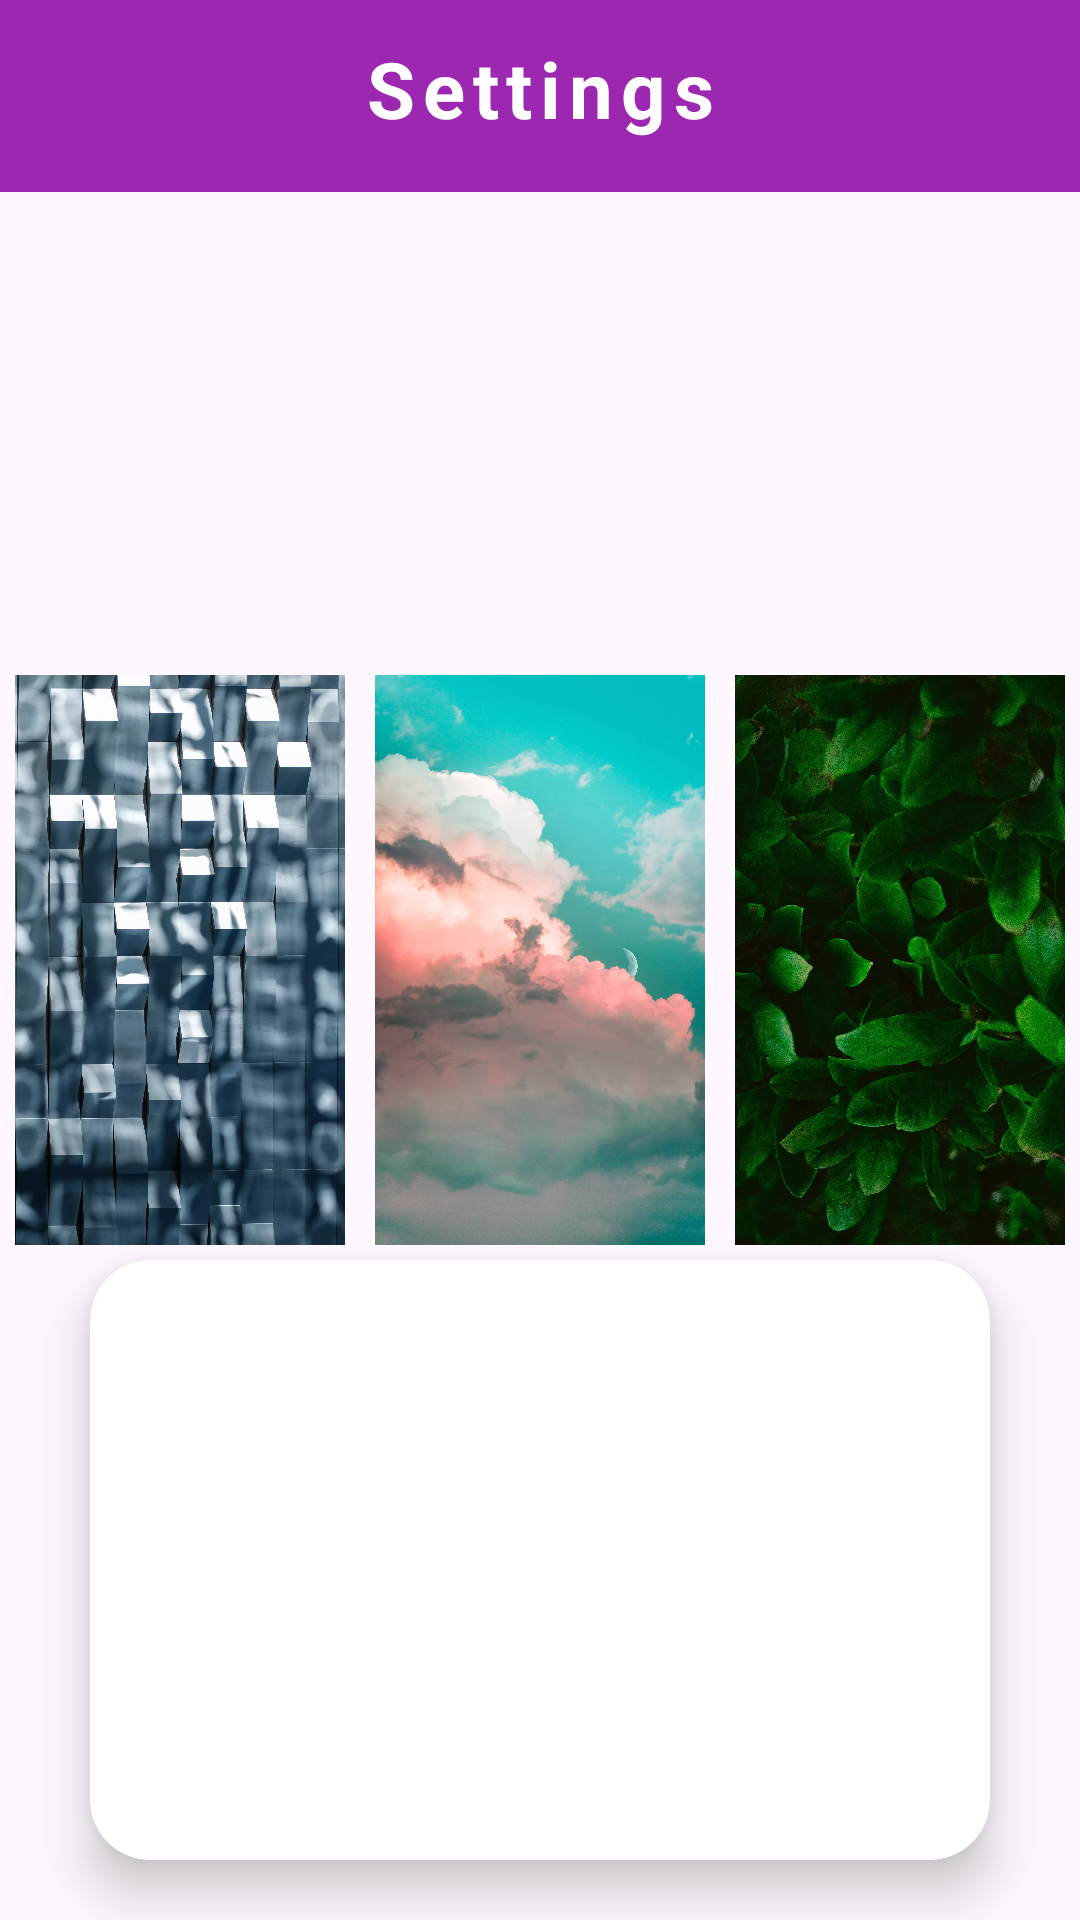

The Android layout XML behind this screen, and the referenced resources:
<!-- AndroidManifest.xml: application theme Theme.Word_game_app -->
<!-- res/layout/activity_settings.xml -->
<?xml version="1.0" encoding="utf-8"?>
<FrameLayout 
    xmlns:android="http://schemas.android.com/apk/res/android"
    xmlns:app="http://schemas.android.com/apk/res-auto"
    xmlns:tools="http://schemas.android.com/tools"
    android:layout_width="match_parent"
    android:layout_height="match_parent"
    tools:context=".SettingsActivity">

    <ImageView
        android:id="@+id/bg"
        android:layout_width="match_parent"
        android:layout_height="match_parent"
        android:scaleType="centerCrop"/>

    <TextView
        android:paddingTop="12dp"
        android:layout_width="match_parent"
        android:layout_height="?actionBarSize"
        android:text="Settings"
        android:textAlignment="center"
        android:textSize="26sp"
        android:textStyle="bold"
        android:textColor="#fff"
        android:letterSpacing="0.1"
        android:background="#9C27B0"
        android:layout_gravity="top|center"/>

    <LinearLayout
        android:id="@+id/themeGroup"
        android:layout_width="wrap_content"
        android:layout_height="wrap_content"
        android:layout_gravity="center">

        <ImageView
            android:scaleType="centerCrop"
            android:layout_width="110dp"
            android:layout_height="190dp"
            android:layout_margin="5dp"
            android:src="@drawable/bg_4"/>
        <ImageView
            android:scaleType="centerCrop"
            android:layout_width="110dp"
            android:layout_height="190dp"
            android:layout_margin="5dp"
            android:src="@drawable/bg_5"/>
        <ImageView
            android:scaleType="centerCrop"
            android:layout_width="110dp"
            android:layout_height="190dp"
            android:layout_margin="5dp"
            android:src="@drawable/bg_6"/>

    </LinearLayout>
    
    <androidx.cardview.widget.CardView
        android:layout_width="300dp"
        android:layout_height="200dp"
        android:layout_gravity="bottom|center"
        android:layout_marginBottom="20dp"
        app:cardElevation="10dp"
        app:cardCornerRadius="20dp">

    </androidx.cardview.widget.CardView>



</FrameLayout>
<!-- resources referenced by this layout -->
<resources>
  <!-- drawable bg_4: webp bitmap (drawable, 240454 bytes) -->
  <!-- drawable bg_5: webp bitmap (drawable, 425694 bytes) -->
  <!-- drawable bg_6: webp bitmap (drawable, 1004420 bytes) -->
  <style name="Theme.Word_game_app" parent="Base.Theme.Word_game_app" />
  <style name="Base.Theme.Word_game_app" parent="Theme.Material3.DayNight.NoActionBar">
          
          
      </style>
</resources>
